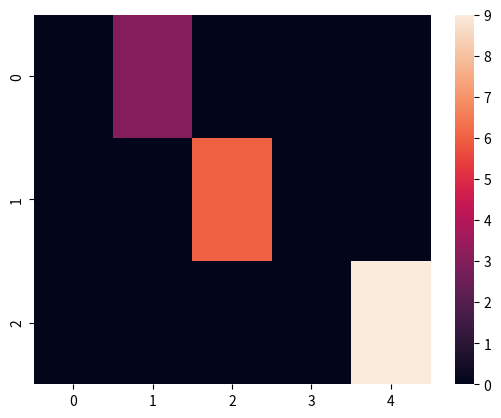

This figure's Python source:
import numpy as np
from scipy.sparse import csr_matrix
import matplotlib.pyplot as plt
from scipy.signal import hilbert
import seaborn as sns

# Creating a CSR matrix from COO format
data = [3, 6, 9]  # Non-zero elements
rows = [0, 1, 2]  # Row indices
cols = [1, 2, 4]  # Column indices
H = csr_matrix((data, (rows, cols)), shape=(3, 5))

# Creating a CSR matrix from a dense array
# dense_array = np.array([[0, 2, 0, 0], [0, 0, 4, 0], [0, 0, 0, 6]])
# sparse_from_dense = csr_matrix(dense_array)

sns.heatmap(H.toarray())
plt.show()

# insf = np.array([1,2,3,4,5])

# findex = np.round(((insf - 1)/0.1)+1,0)
# print(findex)